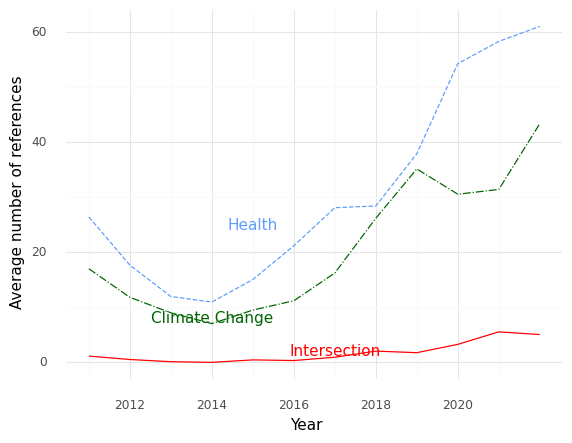

Data behind this chart, as committed beside it:
, Year, intersection, health, climate
0, 2011, 1.136, 26.41, 17.0
1, 2012, 0.5185, 17.67, 11.81
2, 2013, 0.12, 11.96, 9.0
3, 2014, 0.0, 10.96, 7.042
4, 2015, 0.45, 15.05, 9.5
5, 2016, 0.3333, 21.19, 11.19
6, 2017, 0.9333, 28.1, 16.23
7, 2018, 2.045, 28.41, 26.18
8, 2019, 1.759, 37.9, 35.14
9, 2020, 3.273, 54.27, 30.55
10, 2021, 5.543, 58.3, 31.41
11, 2022, 5.054, 61.04, 43.36
